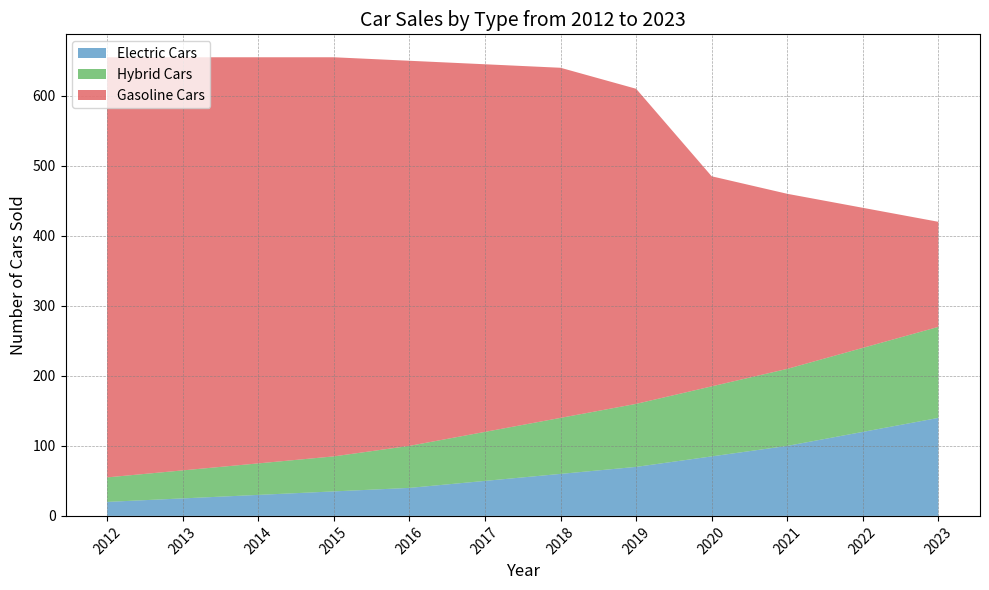

This chart was generated by the following Python code:

import matplotlib.pyplot as plt

# Provided data
data = [
    {'Year': 2012, 'Electric Cars': 20, 'Hybrid Cars': 35, 'Gasoline Cars': 600},
    {'Year': 2013, 'Electric Cars': 25, 'Hybrid Cars': 40, 'Gasoline Cars': 590},
    {'Year': 2014, 'Electric Cars': 30, 'Hybrid Cars': 45, 'Gasoline Cars': 580},
    {'Year': 2015, 'Electric Cars': 35, 'Hybrid Cars': 50, 'Gasoline Cars': 570},
    {'Year': 2016, 'Electric Cars': 40, 'Hybrid Cars': 60, 'Gasoline Cars': 550},
    {'Year': 2017, 'Electric Cars': 50, 'Hybrid Cars': 70, 'Gasoline Cars': 525},
    {'Year': 2018, 'Electric Cars': 60, 'Hybrid Cars': 80, 'Gasoline Cars': 500},
    {'Year': 2019, 'Electric Cars': 70, 'Hybrid Cars': 90, 'Gasoline Cars': 450},
    {'Year': 2020, 'Electric Cars': 85, 'Hybrid Cars': 100, 'Gasoline Cars': 300},
    {'Year': 2021, 'Electric Cars': 100, 'Hybrid Cars': 110, 'Gasoline Cars': 250},
    {'Year': 2022, 'Electric Cars': 120, 'Hybrid Cars': 120, 'Gasoline Cars': 200},
    {'Year': 2023, 'Electric Cars': 140, 'Hybrid Cars': 130, 'Gasoline Cars': 150}
]

# Extracting data for plotting
years = [entry['Year'] for entry in data]
electric_cars = [entry['Electric Cars'] for entry in data]
hybrid_cars = [entry['Hybrid Cars'] for entry in data]
gasoline_cars = [entry['Gasoline Cars'] for entry in data]

# Create the figure and axis objects
fig, ax = plt.subplots(figsize=(10, 6))

# Create the stackplot
ax.stackplot(years, electric_cars, hybrid_cars, gasoline_cars, labels=['Electric Cars', 'Hybrid Cars', 'Gasoline Cars'], colors=['#1f77b4', '#2ca02c', '#d62728'], alpha=0.6)

# Add title and labels
ax.set_title('Car Sales by Type from 2012 to 2023', fontsize=14)
ax.set_xlabel('Year', fontsize=12)
ax.set_ylabel('Number of Cars Sold', fontsize=12)

# Add grid lines
ax.grid(color='gray', linestyle='--', linewidth=0.5, alpha=0.7)

# Add legend
ax.legend(loc='upper left')

# Customize the x-axis to show every year
plt.xticks(years, rotation=45)

# Tight layout to ensure everything fits without overlapping
plt.tight_layout()

# Display the plot
plt.show()
